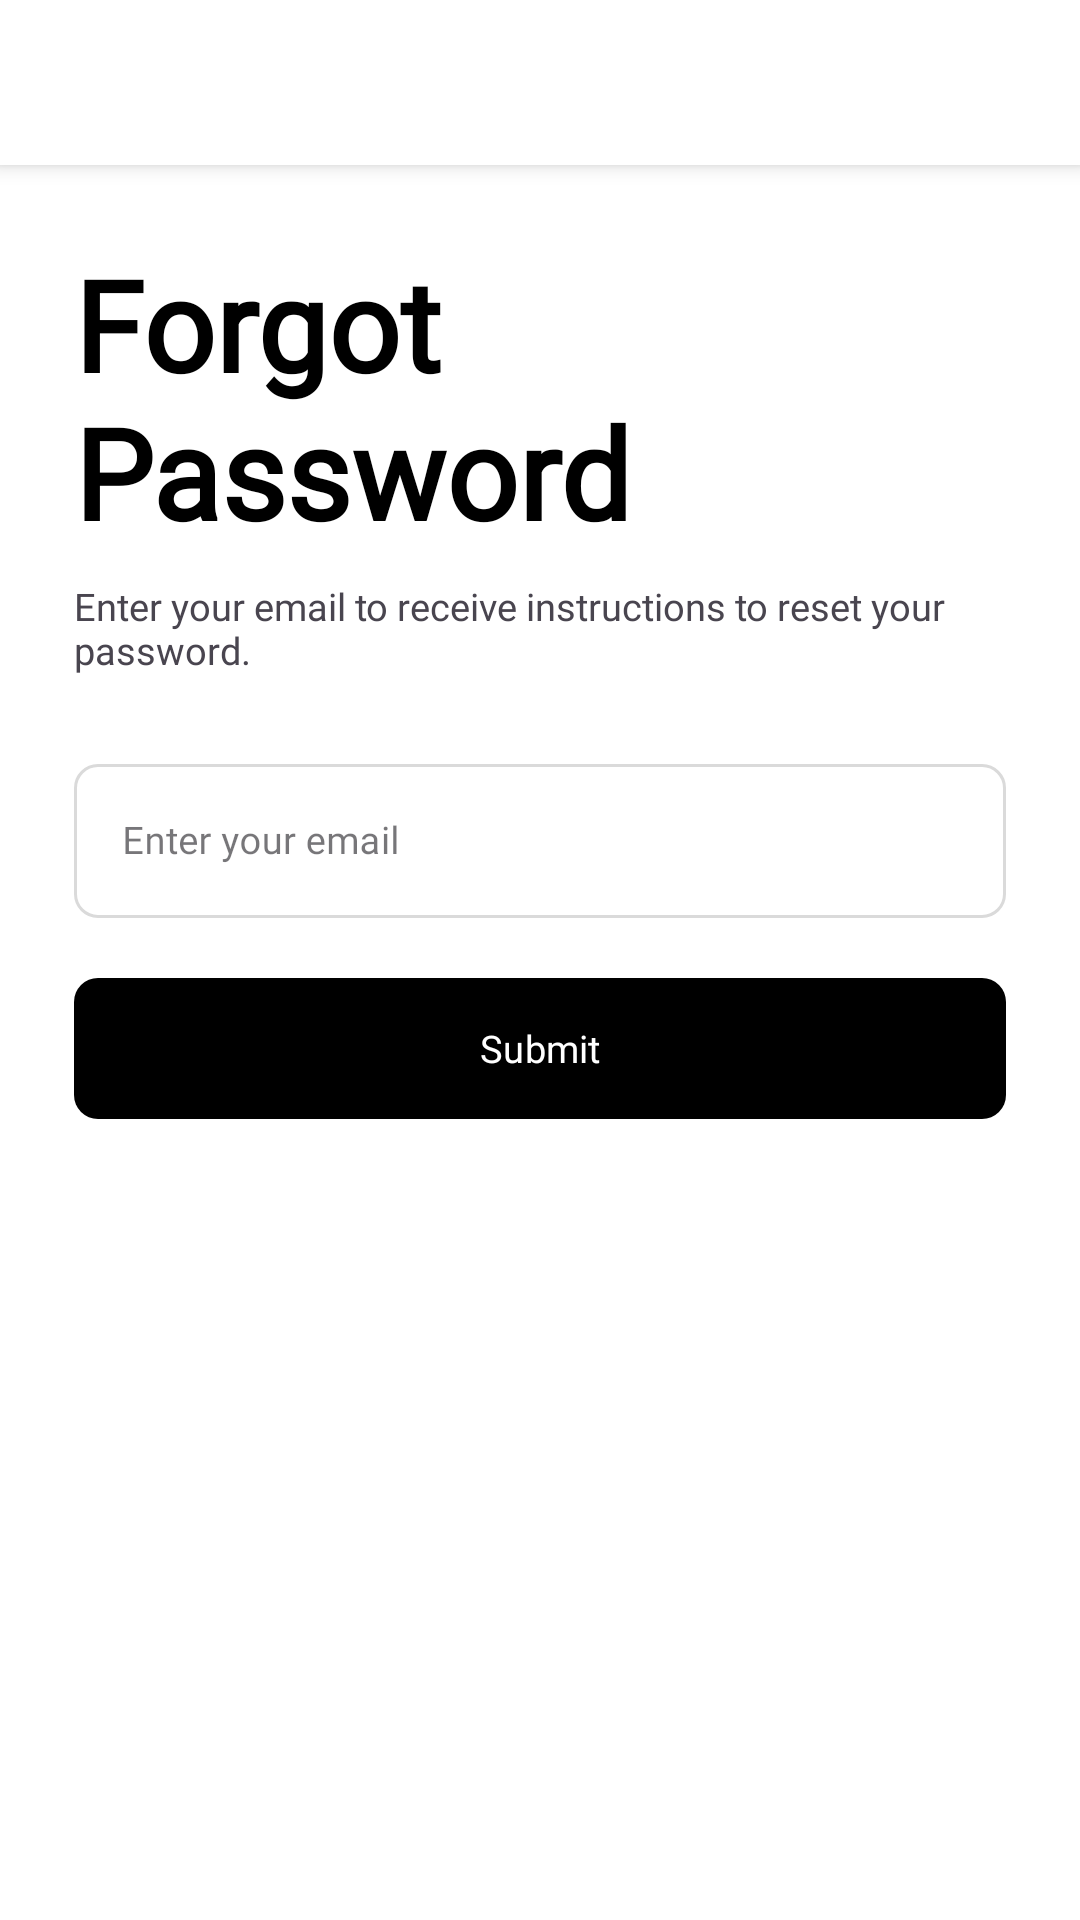

Reconstruct the res/layout file that produces this screen, plus the resources it refers to.
<!-- AndroidManifest.xml: application theme Theme.SmallCircle -->
<!-- res/layout/activity_forgot_password.xml -->
<RelativeLayout
    xmlns:android="http://schemas.android.com/apk/res/android"
    xmlns:app="http://schemas.android.com/apk/res-auto"
    xmlns:tools="http://schemas.android.com/tools"
    android:id="@+id/forgot_password_main"
    android:layout_width="match_parent"
    android:layout_height="match_parent"
    android:background="@color/neutral_white"
    tools:context=".auth.ForgotPasswordActivity">

    
    <RelativeLayout
        android:id="@+id/toolbar_relative_layout"
        android:layout_width="match_parent"
        android:layout_height="@dimen/medium_toolbar_height"
        android:background="@color/neutral_white"
        android:elevation="4dp">

        
        <ImageButton
            android:id="@+id/toolbar_back_button"
            android:layout_width="52dp"
            android:layout_height="52dp"
            android:src="@drawable/ic_back_gray"
            android:background="@android:color/transparent"
            android:contentDescription="Back"
            android:layout_alignParentStart="true"/>
    </RelativeLayout>

    
    <LinearLayout
        android:layout_width="match_parent"
        android:layout_height="wrap_content"
        android:orientation="vertical"
        android:padding="14dp"
        android:layout_margin="10.5dp"
        android:layout_below="@id/toolbar_relative_layout">

        
        <TextView
            android:id="@+id/forgot_password_heading"
            android:layout_width="wrap_content"
            android:layout_height="wrap_content"
            android:text="Forgot Password"
            android:fontFamily="@font/poppins_bold"
            android:textSize="42dp"
            android:textStyle="bold"
            android:textColor="@color/neutral_black"
            android:layout_marginBottom="8dp"/>

        
        <TextView
            android:id="@+id/forgot_password_description"
            android:layout_width="wrap_content"
            android:layout_height="wrap_content"
            android:text="Enter your email to receive instructions to reset your password."
            android:textSize="@dimen/dimen_small_text_size"
            android:fontFamily="@font/poppins_light"
            android:layout_marginBottom="24dp"/>

        
        <com.google.android.material.textfield.TextInputLayout
            android:id="@+id/email_text_input_layout"
            android:layout_width="match_parent"
            android:layout_height="wrap_content"
            style="@style/Widget.MaterialComponents.TextInputLayout.OutlinedBox"
            app:boxStrokeColor="@android:color/black"
            android:layout_marginBottom="16dp"
            app:boxCornerRadiusTopStart="8dp"
            app:boxCornerRadiusTopEnd="8dp"
            app:boxCornerRadiusBottomStart="8dp"
            app:boxCornerRadiusBottomEnd="8dp">

            <com.google.android.material.textfield.TextInputEditText
                android:id="@+id/email_edit_text"
                android:layout_width="match_parent"
                android:layout_height="wrap_content"
                android:drawablePadding="10dp"
                android:textSize="@dimen/dimen_small_text_size"
                android:fontFamily="@font/poppins_regular"
                android:drawableStart="@drawable/ic_email_black"
                android:hint="Enter your email"
                android:inputType="textEmailAddress"/>
        </com.google.android.material.textfield.TextInputLayout>

        
        <com.google.android.material.button.MaterialButton
            android:id="@+id/submit_button"
            android:layout_width="match_parent"
            android:layout_height="wrap_content"
            android:text="Submit"
            android:textSize="@dimen/dimen_small_text_size"
            android:fontFamily="@font/poppins_regular"
            android:textAllCaps="false"
            android:textColor="@color/neutral_white"
            android:minHeight="@dimen/medium_button_height"
            app:cornerRadius="8dp"/>
    </LinearLayout>
</RelativeLayout>
<!-- resources referenced by this layout -->
<resources>
  <color name="neutral_black">#FF000000</color>
  <color name="neutral_white">#FFFFFFFF</color>
  <dimen name="dimen_small_text_size">12.5sp</dimen>
  <dimen name="medium_button_height">55dp</dimen>
  <dimen name="medium_toolbar_height">55dp</dimen>
  <style name="Theme.SmallCircle" parent="Base.Theme.SmallCircle" />
  <style name="Base.Theme.SmallCircle" parent="Theme.Material3.DayNight.NoActionBar">
          
          <item name="colorPrimary">@color/neutral_black</item>
          <item name="colorOnPrimary">@color/neutral_white</item>
  
  
  
      </style>
</resources>
